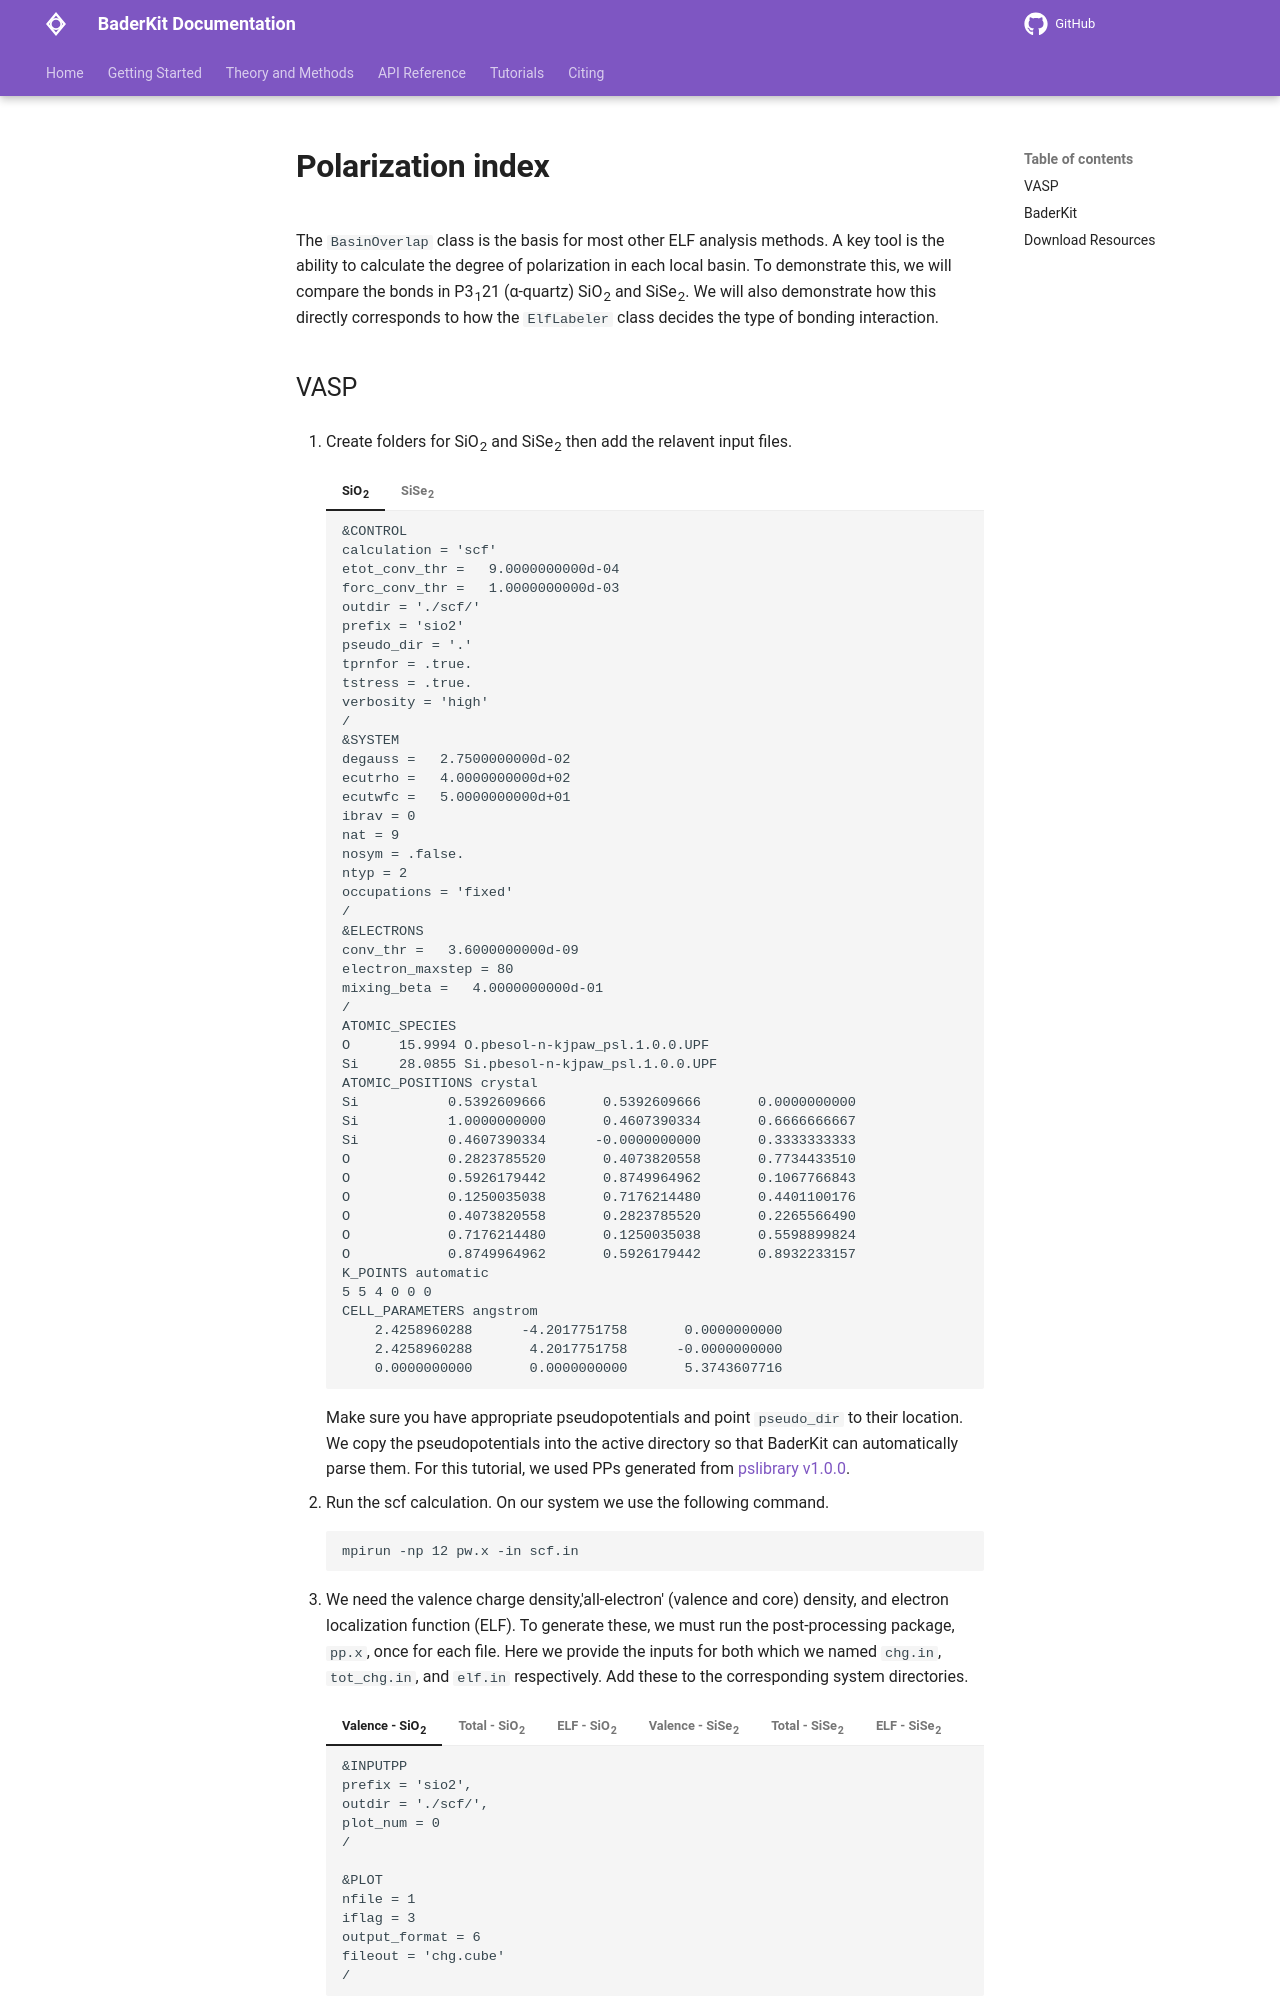

repository: SWeav02/baderkit · page: tutorials/qe/polarization_index/index.html · generator: mkdocs

The `BasinOverlap` class is the basis for most other ELF analysis methods. A key tool is the ability to calculate the degree of polarization in each local basin. To demonstrate this, we will compare the bonds in P3<sub>1</sub>21 (α-quartz) SiO<sub>2</sub> and SiSe<sub>2</sub>. We will also demonstrate how this directly corresponds to how the `ElfLabeler` class decides the type of bonding interaction.
